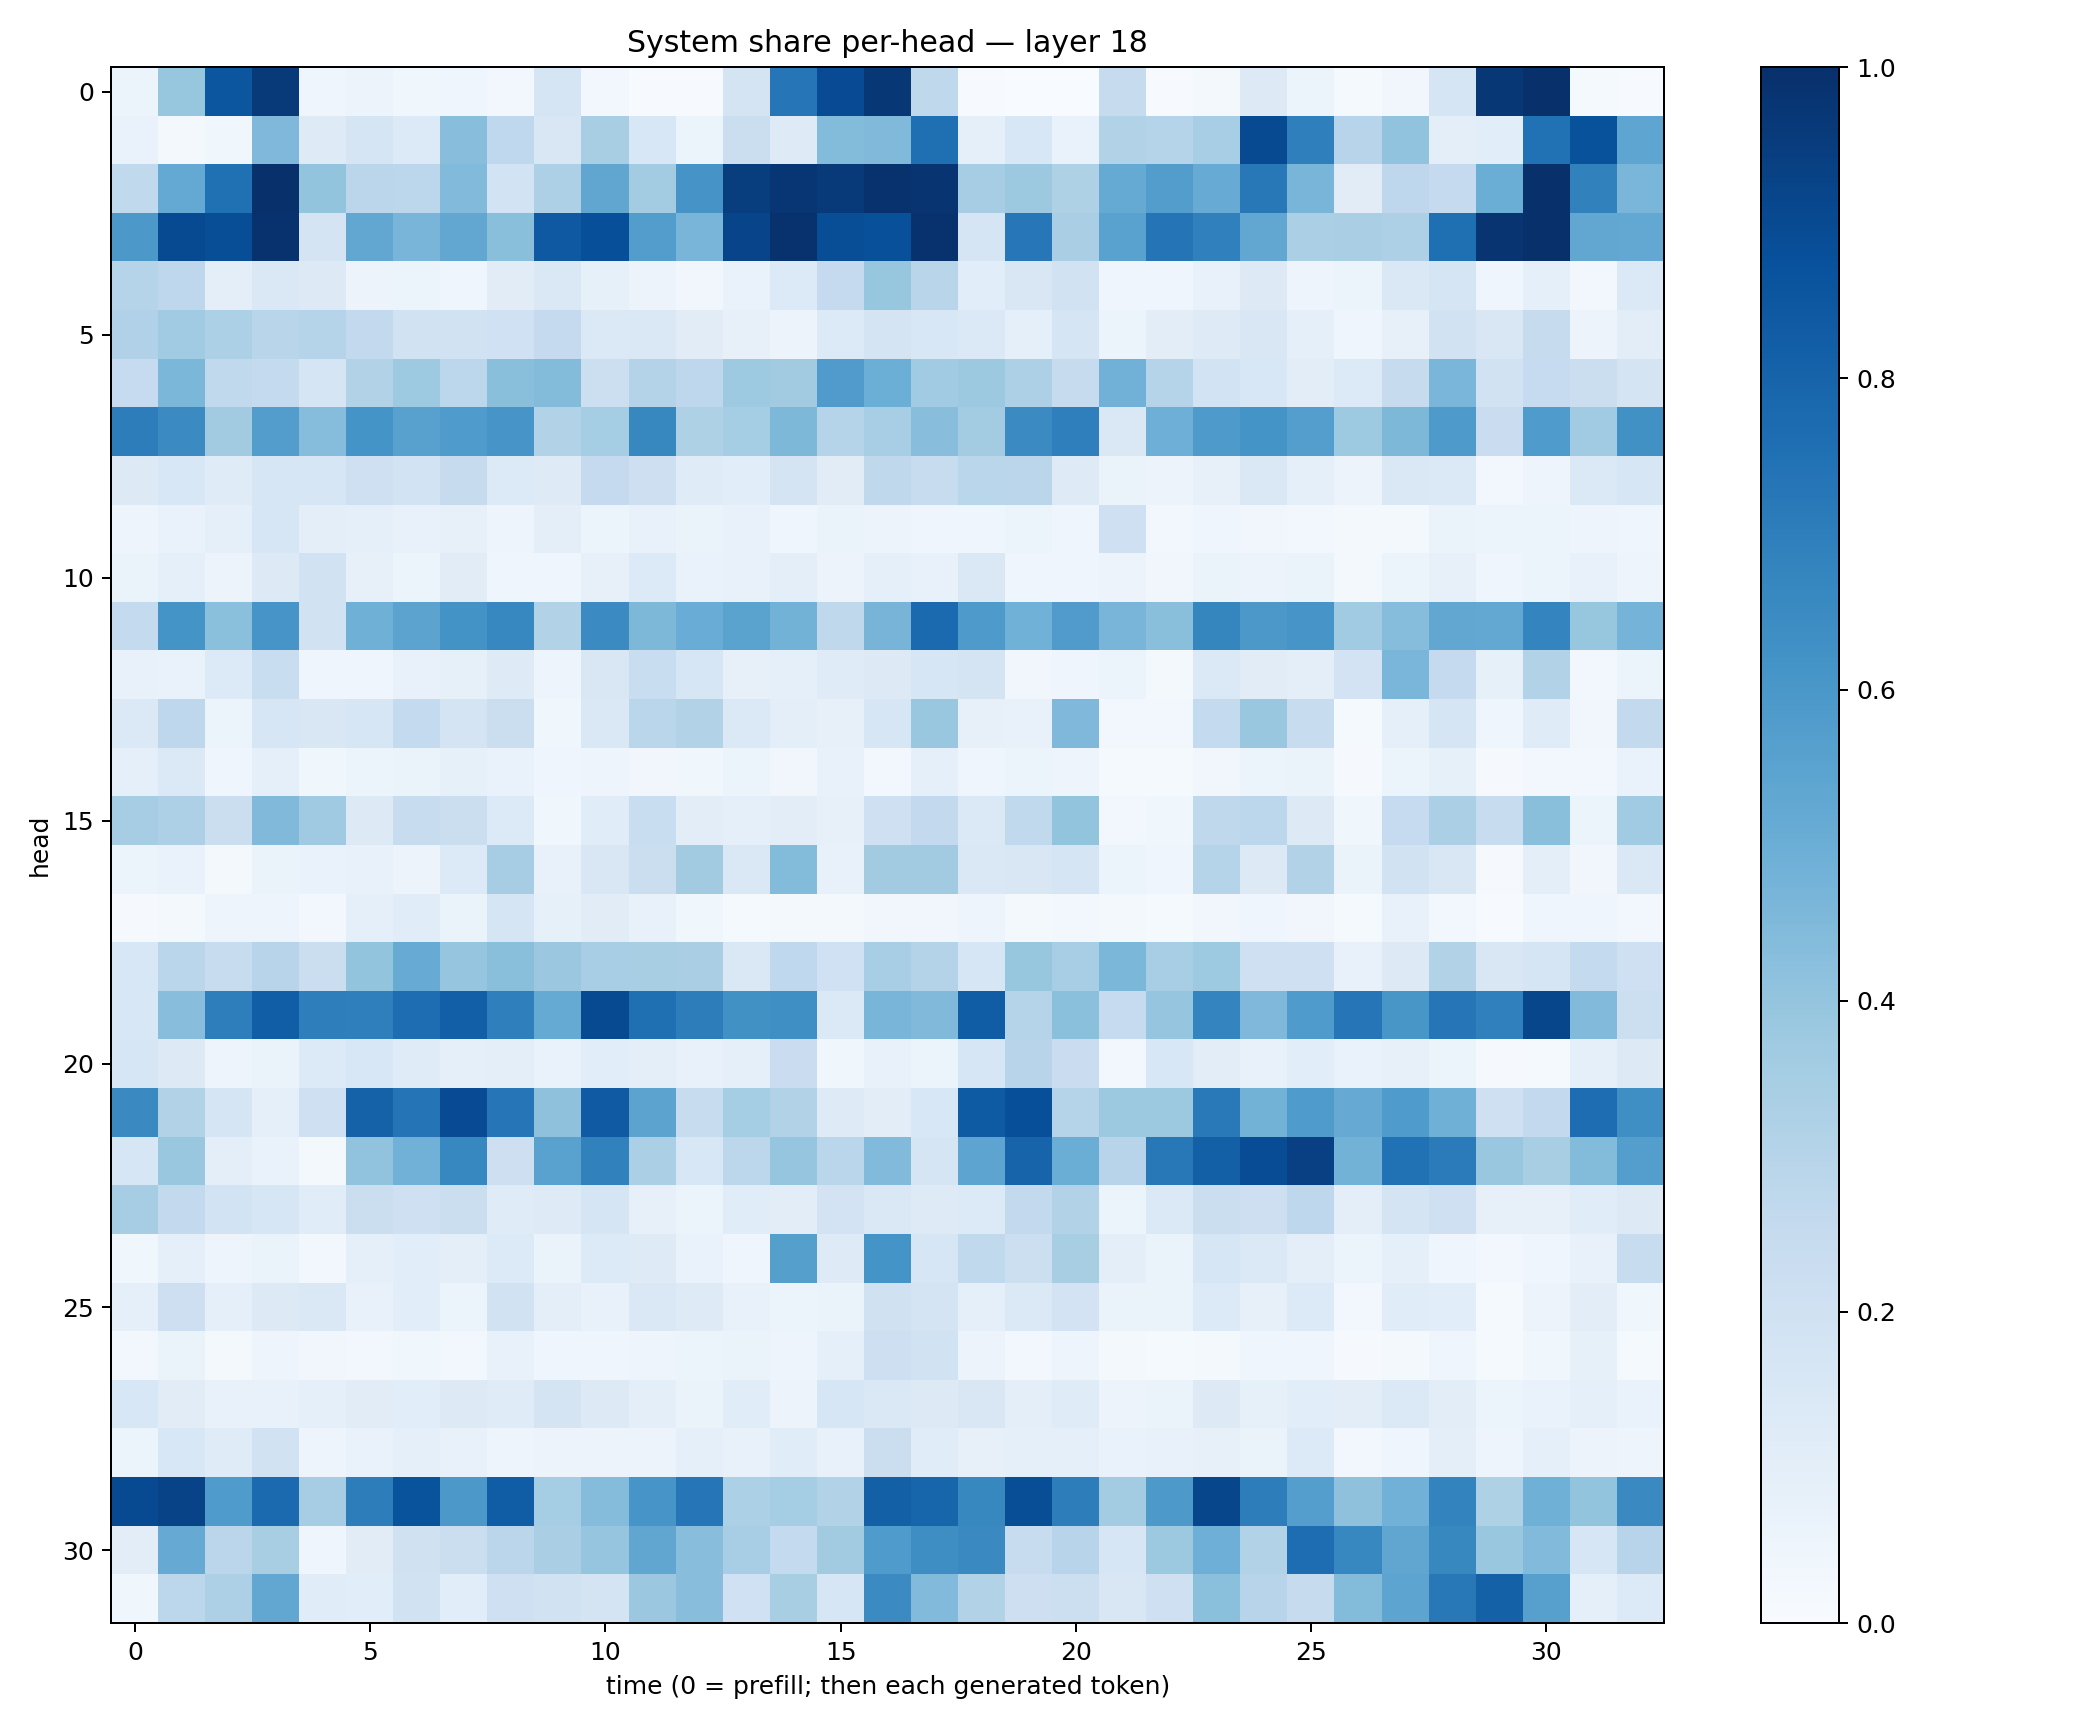

The data file committed next to this chart (first rows):
0.05987737, 0.3917564, 0.8549362, 0.9591455, 0.040420916, 0.055824798, 0.035721898, 0.043681797, 0.028628675, 0.1696649, 0.02946873, 0.004123607, 0.00424064, 0.17509581, 0.7306731, 0.8933031, 0.97193074, 0.27201724, 0.007614379, 0.0038536973, 0.0029619783, 0.2453003, 0.0067871907, 0.02102464
0.06884, 0.01898, 0.03791, 0.4505, 0.1235, 0.1672, 0.1345, 0.4291, 0.2675, 0.1504, 0.34, 0.1551, 0.0545, 0.2238, 0.1243, 0.4403, 0.4478, 0.7546, 0.08799, 0.1543, 0.06695, 0.3106, 0.2975, 0.3443
0.2649, 0.5227, 0.7514, 0.9931, 0.4022, 0.2843, 0.2783, 0.4451, 0.1858, 0.328, 0.5343, 0.3558, 0.6112, 0.9474, 0.9755, 0.9586, 0.9895, 0.9805, 0.348, 0.3784, 0.3223, 0.516, 0.5717, 0.5085
0.5949, 0.8958, 0.8864, 0.9916, 0.1759, 0.5283, 0.468, 0.5312, 0.4222, 0.8407, 0.8817, 0.5741, 0.4671, 0.9203, 0.9905, 0.885, 0.8771, 0.9918, 0.1648, 0.7251, 0.3378, 0.5534, 0.7345, 0.6904
0.2975, 0.2739, 0.09602, 0.1409, 0.1323, 0.05571, 0.06029, 0.04599, 0.1127, 0.1425, 0.08369, 0.05487, 0.03445, 0.06824, 0.1356, 0.2509, 0.3938, 0.2898, 0.1055, 0.1506, 0.1931, 0.04646, 0.04117, 0.07075
0.3167, 0.3654, 0.331, 0.2916, 0.3022, 0.2593, 0.1893, 0.1936, 0.2019, 0.2517, 0.1392, 0.1471, 0.1121, 0.07858, 0.05471, 0.1352, 0.178, 0.1543, 0.1388, 0.09031, 0.1716, 0.05275, 0.1034, 0.1248
0.2498, 0.4583, 0.2631, 0.2539, 0.1707, 0.3152, 0.3737, 0.2801, 0.425, 0.4378, 0.2183, 0.3053, 0.2736, 0.3728, 0.3596, 0.5785, 0.497, 0.3656, 0.376, 0.3266, 0.2435, 0.4814, 0.2998, 0.1865
0.7027, 0.651, 0.362, 0.5709, 0.433, 0.6171, 0.5579, 0.5854, 0.609, 0.3094, 0.3543, 0.6624, 0.3217, 0.3524, 0.4542, 0.2997, 0.3444, 0.4258, 0.3584, 0.6517, 0.6931, 0.1415, 0.4927, 0.5869
0.1294, 0.1537, 0.1199, 0.1567, 0.1574, 0.2094, 0.1874, 0.2431, 0.1345, 0.123, 0.2506, 0.2146, 0.1207, 0.1079, 0.1719, 0.1123, 0.2709, 0.235, 0.2889, 0.2816, 0.1231, 0.06457, 0.0566, 0.08175
0.05069, 0.06716, 0.09237, 0.1599, 0.1014, 0.08985, 0.07791, 0.08005, 0.04693, 0.101, 0.05209, 0.07284, 0.06435, 0.07565, 0.04661, 0.06599, 0.05813, 0.04071, 0.03914, 0.05216, 0.04634, 0.2068, 0.02858, 0.04577
0.06269, 0.0882, 0.05623, 0.1325, 0.1891, 0.07906, 0.05438, 0.1108, 0.04311, 0.04227, 0.08147, 0.1341, 0.06659, 0.07259, 0.09421, 0.05553, 0.08765, 0.07119, 0.1469, 0.04143, 0.04251, 0.05674, 0.03132, 0.06272
0.2551, 0.6141, 0.4209, 0.606, 0.1947, 0.4922, 0.5451, 0.6185, 0.6669, 0.3097, 0.65, 0.4554, 0.5071, 0.5473, 0.4795, 0.273, 0.4715, 0.777, 0.5893, 0.4859, 0.5784, 0.4684, 0.4223, 0.6685
0.07226, 0.06815, 0.134, 0.2331, 0.04578, 0.03953, 0.07166, 0.08559, 0.124, 0.04796, 0.1514, 0.2326, 0.1616, 0.08005, 0.0926, 0.1209, 0.1324, 0.1597, 0.179, 0.03152, 0.04171, 0.05233, 0.02274, 0.1381
0.1386, 0.2746, 0.06164, 0.1637, 0.1514, 0.1613, 0.2563, 0.1747, 0.2256, 0.03809, 0.1458, 0.2862, 0.3098, 0.138, 0.09442, 0.08159, 0.163, 0.3829, 0.08102, 0.0768, 0.4508, 0.0278, 0.02887, 0.2557
0.08877, 0.14, 0.04676, 0.09086, 0.03844, 0.0623, 0.0663, 0.08256, 0.06642, 0.04508, 0.04952, 0.03191, 0.03711, 0.05107, 0.03294, 0.07548, 0.02884, 0.09097, 0.04025, 0.05453, 0.04768, 0.01223, 0.0148, 0.03204
0.349, 0.3243, 0.2221, 0.4484, 0.3672, 0.1306, 0.2363, 0.2241, 0.1342, 0.0364, 0.1145, 0.2336, 0.1029, 0.08859, 0.1033, 0.08082, 0.2034, 0.2595, 0.1368, 0.2635, 0.399, 0.03067, 0.03693, 0.2714
0.05098, 0.07013, 0.01689, 0.06301, 0.06661, 0.07324, 0.05588, 0.1334, 0.3484, 0.07708, 0.1501, 0.2243, 0.3628, 0.1438, 0.4382, 0.07373, 0.3615, 0.3611, 0.1436, 0.1496, 0.169, 0.0598, 0.04111, 0.3036
0.009998, 0.0191, 0.04702, 0.0473, 0.02689, 0.08921, 0.1155, 0.06354, 0.1672, 0.08532, 0.1108, 0.07489, 0.03607, 0.01525, 0.02191, 0.01641, 0.0318, 0.03398, 0.05038, 0.01817, 0.02889, 0.01745, 0.01487, 0.0337
0.1549, 0.2877, 0.2416, 0.2941, 0.2195, 0.3999, 0.51, 0.3956, 0.4219, 0.3812, 0.3447, 0.342, 0.3364, 0.1473, 0.2662, 0.2023, 0.346, 0.3078, 0.1578, 0.394, 0.3449, 0.4609, 0.3447, 0.3718
0.1532, 0.4264, 0.6961, 0.8204, 0.6965, 0.6932, 0.7637, 0.8183, 0.6942, 0.5166, 0.8955, 0.754, 0.6993, 0.6289, 0.6352, 0.1404, 0.4681, 0.448, 0.8263, 0.3039, 0.4185, 0.248, 0.3984, 0.673
0.1614, 0.1286, 0.04764, 0.06456, 0.1366, 0.155, 0.1179, 0.08602, 0.09753, 0.06896, 0.1075, 0.1016, 0.07256, 0.09305, 0.2296, 0.03903, 0.07584, 0.06122, 0.1627, 0.2942, 0.2301, 0.02817, 0.1547, 0.1051
0.6535, 0.3142, 0.1717, 0.08801, 0.2072, 0.8077, 0.7376, 0.8929, 0.7282, 0.4106, 0.837, 0.5431, 0.2344, 0.3527, 0.3112, 0.1217, 0.1051, 0.1551, 0.8347, 0.8801, 0.3033, 0.3775, 0.3774, 0.716
0.1575, 0.3863, 0.1015, 0.06807, 0.02193, 0.4042, 0.4841, 0.667, 0.2116, 0.5518, 0.6869, 0.3341, 0.1556, 0.2773, 0.3949, 0.2875, 0.4416, 0.165, 0.5405, 0.7983, 0.5026, 0.2941, 0.7189, 0.8138
0.3497, 0.2596, 0.1848, 0.1568, 0.1159, 0.2245, 0.2035, 0.2194, 0.1206, 0.1233, 0.1708, 0.07825, 0.06225, 0.115, 0.102, 0.1811, 0.1462, 0.1232, 0.1334, 0.2585, 0.3093, 0.06096, 0.14, 0.2228
0.03691, 0.0879, 0.05075, 0.06602, 0.02631, 0.0861, 0.1075, 0.09625, 0.1362, 0.06621, 0.1335, 0.1246, 0.06649, 0.04105, 0.5631, 0.1215, 0.6138, 0.1616, 0.2633, 0.2158, 0.3403, 0.1013, 0.06609, 0.1624
0.09244, 0.2127, 0.08699, 0.1303, 0.1441, 0.07442, 0.1083, 0.0588, 0.1949, 0.09895, 0.07669, 0.1457, 0.1249, 0.07163, 0.05222, 0.06254, 0.1979, 0.1783, 0.09024, 0.1373, 0.182, 0.06403, 0.06301, 0.133
0.02683, 0.065, 0.02067, 0.04692, 0.03436, 0.02918, 0.03669, 0.02606, 0.07099, 0.03919, 0.03999, 0.04709, 0.05448, 0.06287, 0.04786, 0.08685, 0.2128, 0.1934, 0.0567, 0.02473, 0.04715, 0.01624, 0.0124, 0.01615
0.1536, 0.1121, 0.07065, 0.0756, 0.08685, 0.1132, 0.1064, 0.1318, 0.1185, 0.1726, 0.1284, 0.09407, 0.0656, 0.1149, 0.05568, 0.1577, 0.1474, 0.13, 0.1495, 0.1001, 0.1194, 0.05705, 0.0657, 0.1304
0.05099, 0.1541, 0.1202, 0.1896, 0.04948, 0.06671, 0.08627, 0.077, 0.04751, 0.05691, 0.05673, 0.0562, 0.0886, 0.07381, 0.1171, 0.07597, 0.219, 0.1165, 0.0816, 0.09162, 0.09172, 0.06791, 0.07057, 0.08045
0.8981, 0.9245, 0.5839, 0.7764, 0.3484, 0.6994, 0.8654, 0.5941, 0.8281, 0.3524, 0.4359, 0.6088, 0.7314, 0.3295, 0.3524, 0.3128, 0.8152, 0.7964, 0.6607, 0.8864, 0.7013, 0.3567, 0.591, 0.9116
0.1018, 0.5145, 0.283, 0.3409, 0.04123, 0.1098, 0.1962, 0.226, 0.2828, 0.3384, 0.396, 0.5332, 0.4276, 0.3458, 0.2555, 0.3614, 0.5837, 0.6386, 0.6527, 0.2403, 0.2937, 0.1614, 0.3769, 0.4957
0.03753, 0.2799, 0.3279, 0.5309, 0.1167, 0.1078, 0.1933, 0.1088, 0.2078, 0.1928, 0.1738, 0.3816, 0.4296, 0.2, 0.3412, 0.1576, 0.6496, 0.4453, 0.3123, 0.2119, 0.2152, 0.1485, 0.2077, 0.4218
